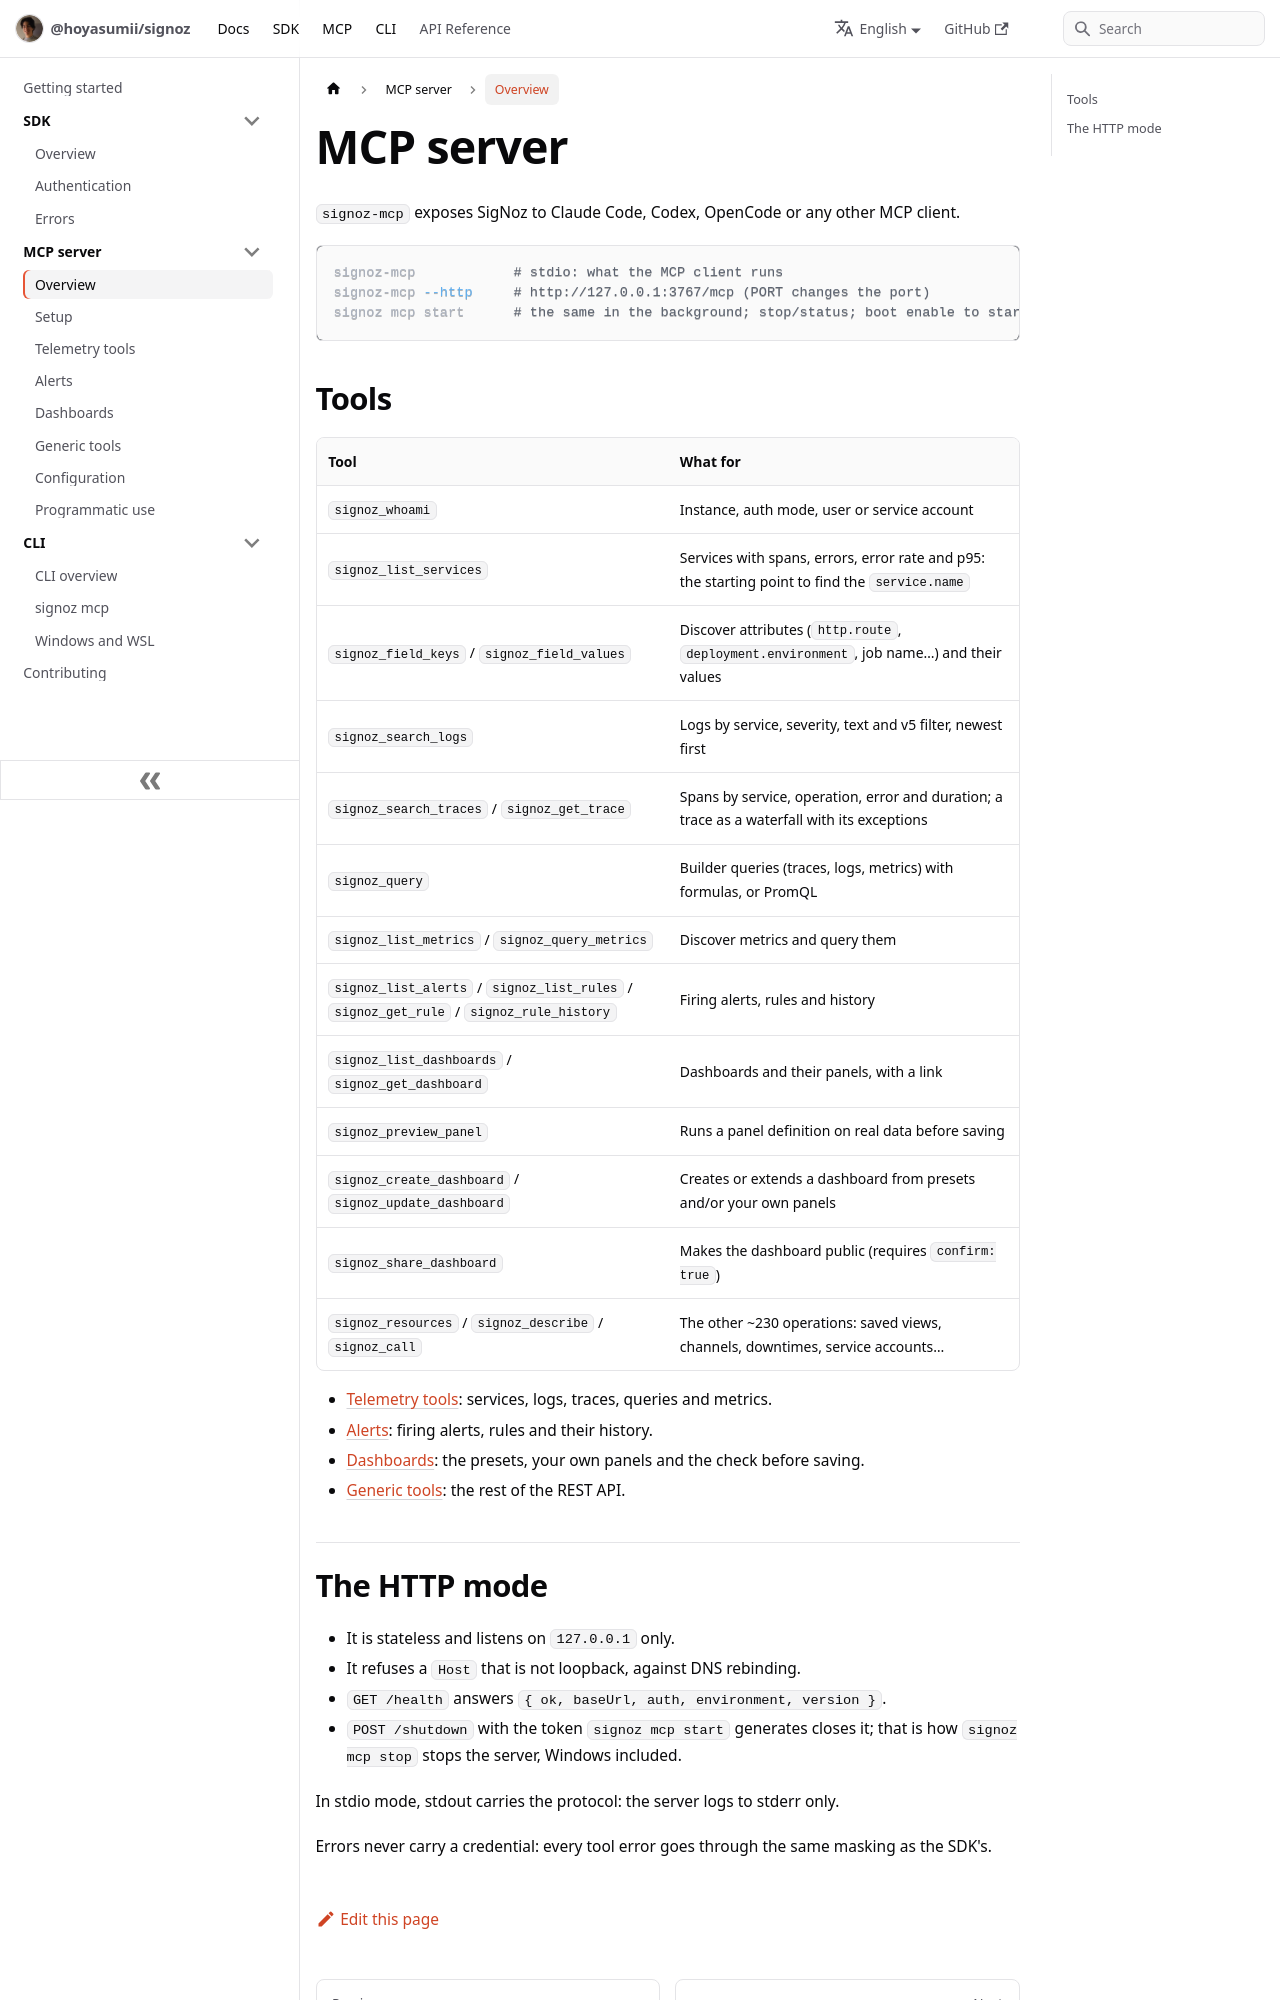

repository: Hoyasumii/signoz · page: docs/mcp/overview.html · generator: docusaurus

---
sidebar_position: 1
title: Overview
description: "The SigNoz MCP server: transports, the curated tools, the dashboard builder and the generic tools."
---

# MCP server

`signoz-mcp` exposes SigNoz to Claude Code, Codex, OpenCode or any other MCP client.

```bash
signoz-mcp            # stdio: what the MCP client runs
signoz-mcp --http     # http://127.0.0.1:3767/mcp (PORT changes the port)
signoz mcp start      # the same in the background; stop/status; boot enable to start it at login
```
